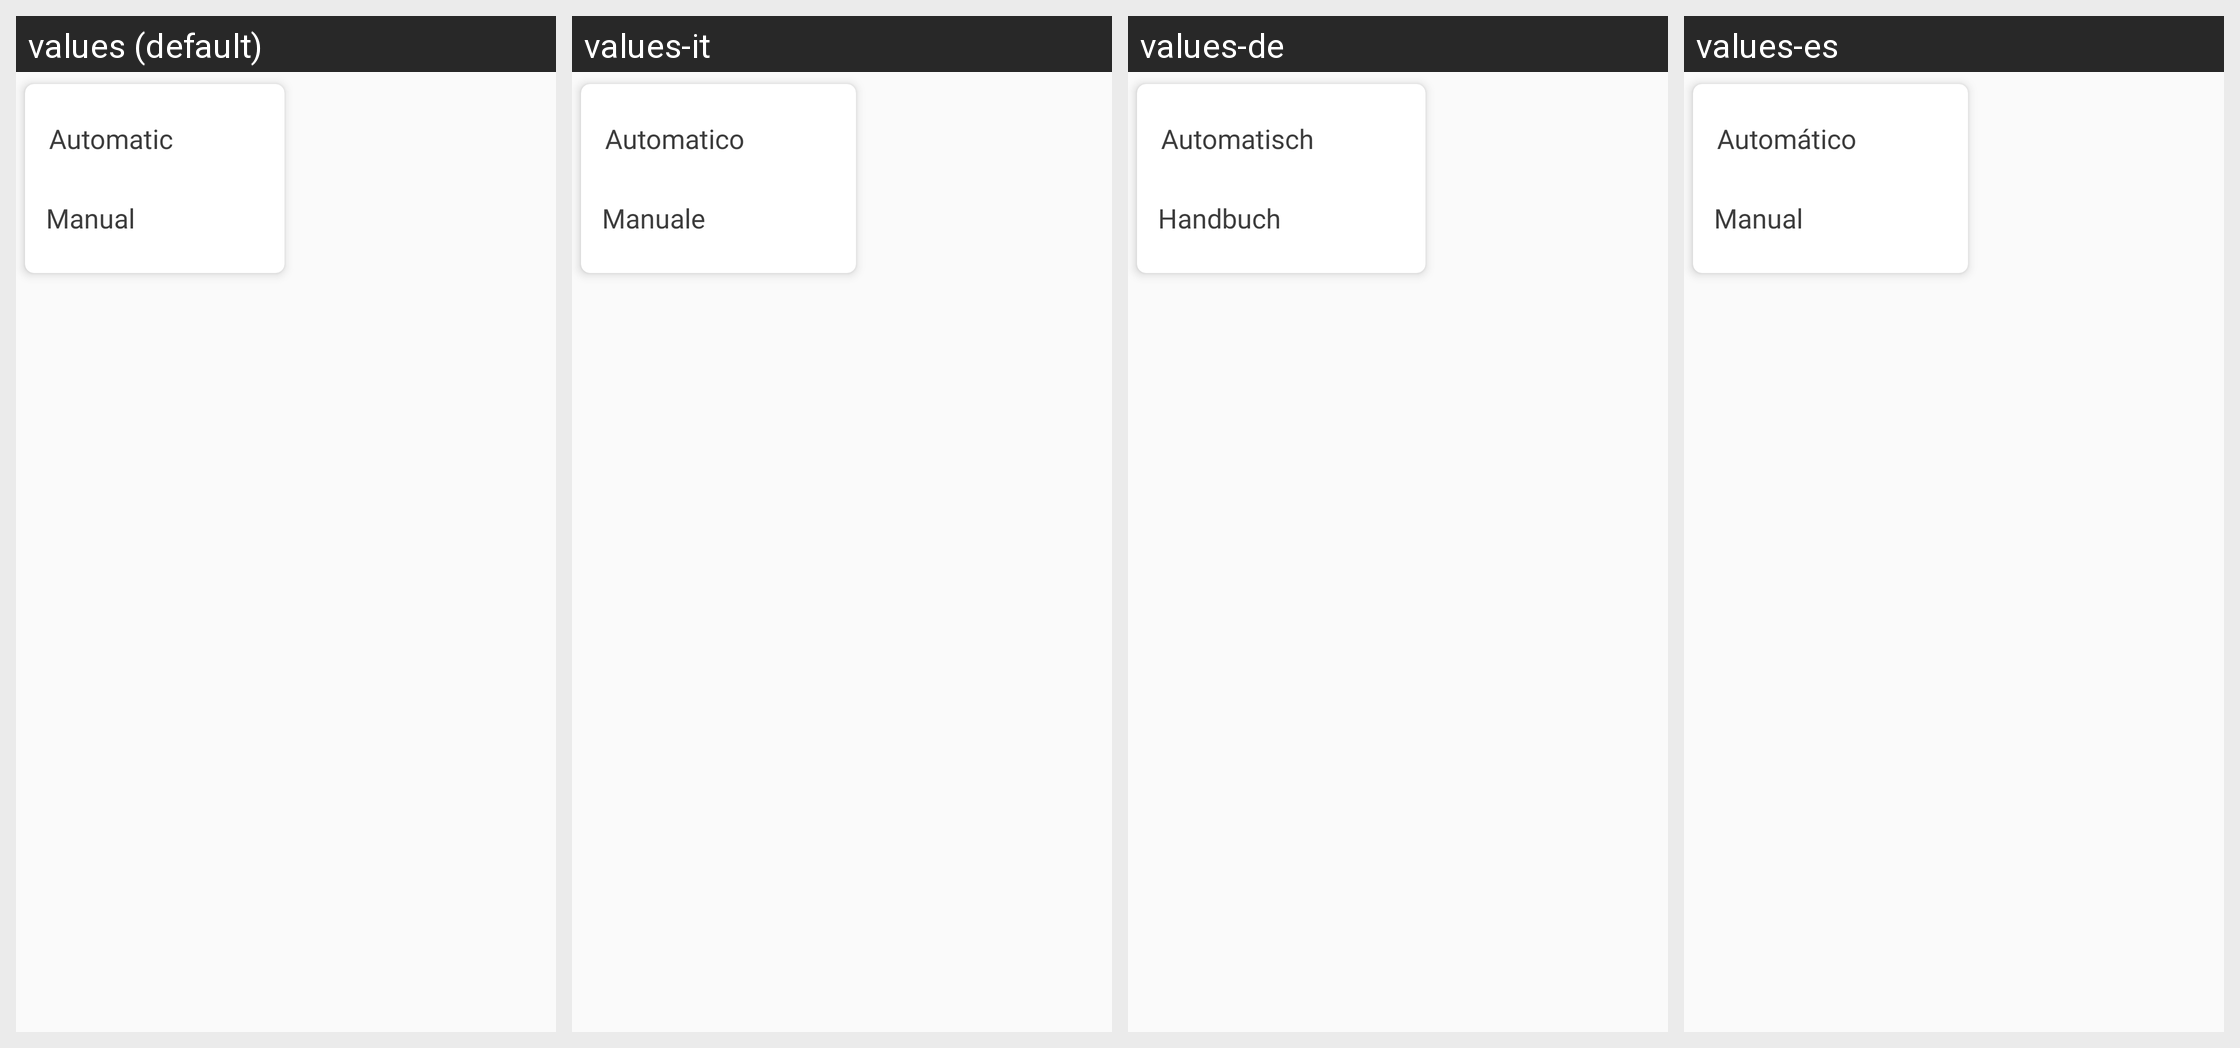

Strings drawn on this Android screen and how each of the app's shown locales translates them:
Android screen res/layout/car_popup_location.xml rendered under 4 locales, left to right: values (default), values-it, values-de, values-es. Device: Nexus 5 (rendered at 1080×1920; each locale shown at half size, 540×960, under a caption strip naming it); theme Theme.GPSCameraLocationOnPhoto.
Other locales in the repository, not shown: values-ar, values-bn, values-en, values-fr, values-hi, values-in, values-ko, values-pt, values-ru.
Strings drawn on this screen, with the default value and each locale's value (text and hints the layout hard-codes, and strings that could not be matched under every locale, appear in the picture but are not listed):

automatic
  values: Automatic
  values-it: Automatico
  values-de: Automatisch
  values-es: Automático

manual
  values: Manual
  values-it: Manuale
  values-de: Handbuch
  values-es: Manual
